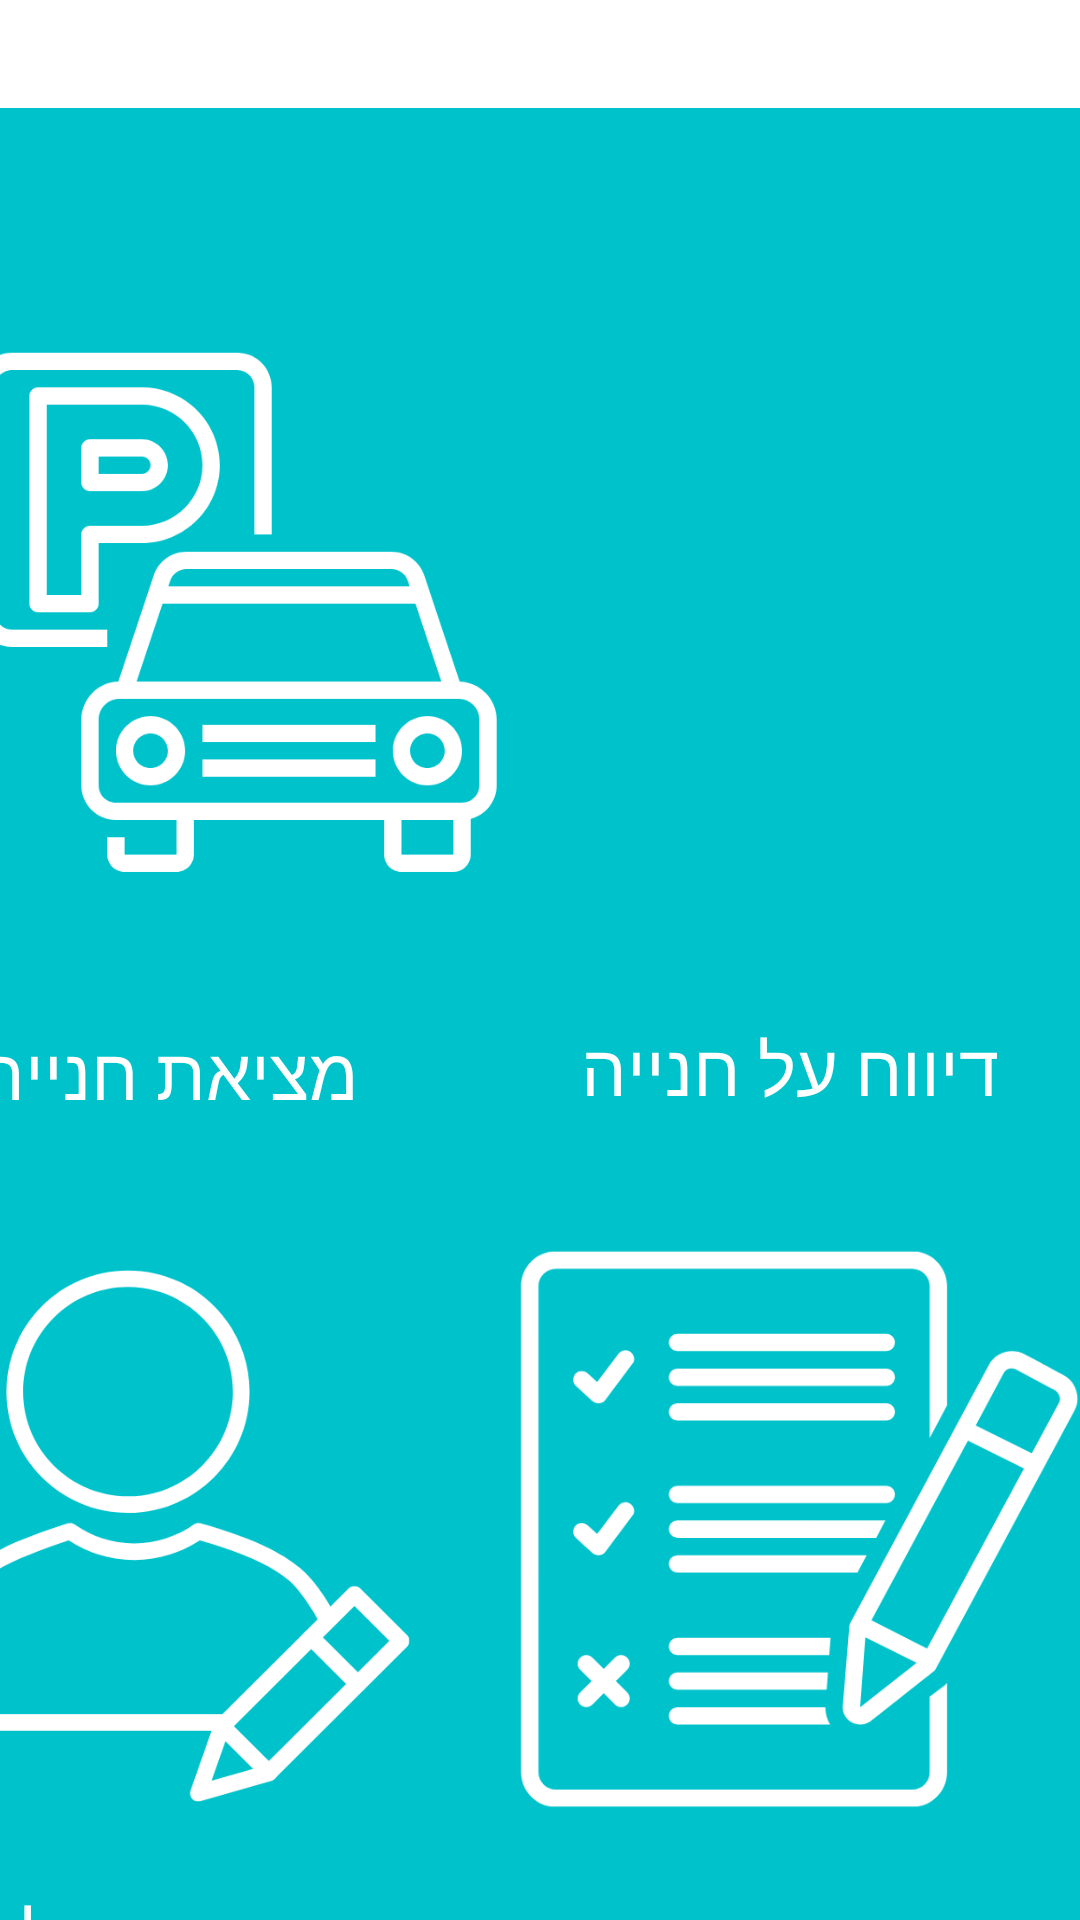

Android layout source for this screen:
<!-- AndroidManifest.xml: application theme Theme.ParkItApp -->
<!-- res/layout/activity_driver_menu.xml -->
<?xml version="1.0" encoding="utf-8"?>
<androidx.constraintlayout.widget.ConstraintLayout xmlns:android="http://schemas.android.com/apk/res/android"
    xmlns:app="http://schemas.android.com/apk/res-auto"
    xmlns:tools="http://schemas.android.com/tools"
    android:layout_width="match_parent"
    android:layout_height="match_parent"
    tools:context=".DriverMenu">

    <View
        android:id="@+id/view2"
        android:layout_width="385dp"
        android:layout_height="655dp"
        android:layout_marginTop="36dp"
        android:background="#00c2cb"
        app:layout_constraintEnd_toEndOf="parent"
        app:layout_constraintHorizontal_bias="0.615"
        app:layout_constraintStart_toStartOf="parent"
        app:layout_constraintTop_toTopOf="parent" />

    <ImageView
        android:id="@+id/imageView9"
        android:layout_width="162dp"
        android:layout_height="237dp"
        android:layout_marginTop="76dp"
        android:layout_marginEnd="24dp"
        app:layout_constraintEnd_toStartOf="@+id/imageView12"
        app:layout_constraintTop_toBottomOf="@+id/imageView11"
        app:srcCompat="@drawable/editprofile2" />

    <ImageView
        android:id="@+id/findparking"
        android:layout_width="184dp"
        android:text="מציאת חנייה"
        android:layout_height="215dp"
        android:layout_marginTop="100dp"
        app:layout_constraintEnd_toEndOf="parent"
        app:layout_constraintHorizontal_bias="1.0"
        app:layout_constraintStart_toEndOf="@+id/view2"
        app:layout_constraintTop_toTopOf="parent"
        app:srcCompat="@drawable/parki1" />

    <ImageView
        android:id="@+id/imageView11"
        android:layout_width="182dp"
        android:layout_height="216dp"
        android:layout_marginTop="100dp"
        app:layout_constraintEnd_toStartOf="@+id/findparking"
        app:layout_constraintHorizontal_bias="0.0"
        app:layout_constraintStart_toStartOf="@+id/view2"
        app:layout_constraintTop_toTopOf="parent"
        app:srcCompat="@drawable/parki3" />

    <ImageView
        android:id="@+id/imageView12"
        android:layout_width="198dp"
        android:layout_height="238dp"
        android:layout_marginTop="76dp"
        app:layout_constraintEnd_toEndOf="parent"
        app:layout_constraintTop_toBottomOf="@+id/findparking"
        app:srcCompat="@drawable/reports" />

    <TextView
        android:id="@+id/textView9"
        android:layout_width="179dp"
        android:layout_height="27dp"
        android:layout_marginEnd="10dp"
        android:text="דיווח על חנייה "
        android:textAlignment="center"
        android:textColor="#FFFFFF"
        android:textSize="24sp"
        app:layout_constraintBottom_toTopOf="@+id/imageView12"
        app:layout_constraintEnd_toEndOf="parent"
        app:layout_constraintTop_toBottomOf="@+id/findparking" />

    <TextView
        android:id="@+id/textView8"
        android:layout_width="179dp"
        android:layout_height="27dp"
        android:layout_marginStart="18dp"
        android:text="דוחות"
        android:textAlignment="center"
        android:textColor="#FFFFFF"
        android:textSize="24sp"
        app:layout_constraintStart_toEndOf="@+id/textView11"
        app:layout_constraintTop_toBottomOf="@+id/imageView12" />

    <TextView
        android:id="@+id/textView11"
        android:layout_width="179dp"
        android:layout_height="27dp"
        android:layout_marginEnd="206dp"
        android:text="עריכת פרופיל"
        android:textAlignment="center"
        android:textColor="#FFFFFF"
        android:textSize="24sp"
        app:layout_constraintEnd_toEndOf="@+id/view2"
        app:layout_constraintTop_toBottomOf="@+id/imageView9" />

    <TextView
        android:id="@+id/textView4"
        android:layout_width="wrap_content"
        android:layout_height="wrap_content"
        android:layout_marginTop="25dp"
        android:layout_marginEnd="52dp"
        android:text="מציאת חנייה"
        android:textColor="#FFFFFF"
        android:textSize="24sp"
        app:layout_constraintBottom_toTopOf="@+id/imageView9"
        app:layout_constraintEnd_toStartOf="@+id/textView9"
        app:layout_constraintTop_toBottomOf="@+id/imageView11"
        app:layout_constraintVertical_bias="0.0" />
</androidx.constraintlayout.widget.ConstraintLayout>
<!-- resources referenced by this layout -->
<resources>
  <!-- drawable editprofile2: png bitmap (drawable, 22411 bytes) -->
  <!-- drawable parki1: png bitmap (drawable, 46558 bytes) -->
  <!-- drawable parki3: png bitmap (drawable, 19298 bytes) -->
  <!-- drawable reports: png bitmap (drawable, 26237 bytes) -->
  <style name="Theme.ParkItApp" parent="Theme.MaterialComponents.DayNight.DarkActionBar">
          
          <item name="colorPrimary">@color/purple_500</item>
          <item name="colorPrimaryVariant">@color/purple_700</item>
          <item name="colorOnPrimary">@color/white</item>
          
          <item name="colorSecondary">@color/teal_200</item>
          <item name="colorSecondaryVariant">@color/teal_700</item>
          <item name="colorOnSecondary">@color/black</item>
          
          <item name="android:statusBarColor" tools:targetApi="l">?attr/colorPrimaryVariant</item>
          
      </style>
  <!-- not gathered from this repository: default colours our renderer supplied (Android Studio template values) -->
  <color name="purple_500">#FF6200EE</color>
  <color name="purple_700">#FF3700B3</color>
  <color name="teal_200">#FF03DAC5</color>
  <color name="teal_700">#FF018786</color>
  <color name="black">#FF000000</color>
  <color name="white">#FFFFFFFF</color>
</resources>
